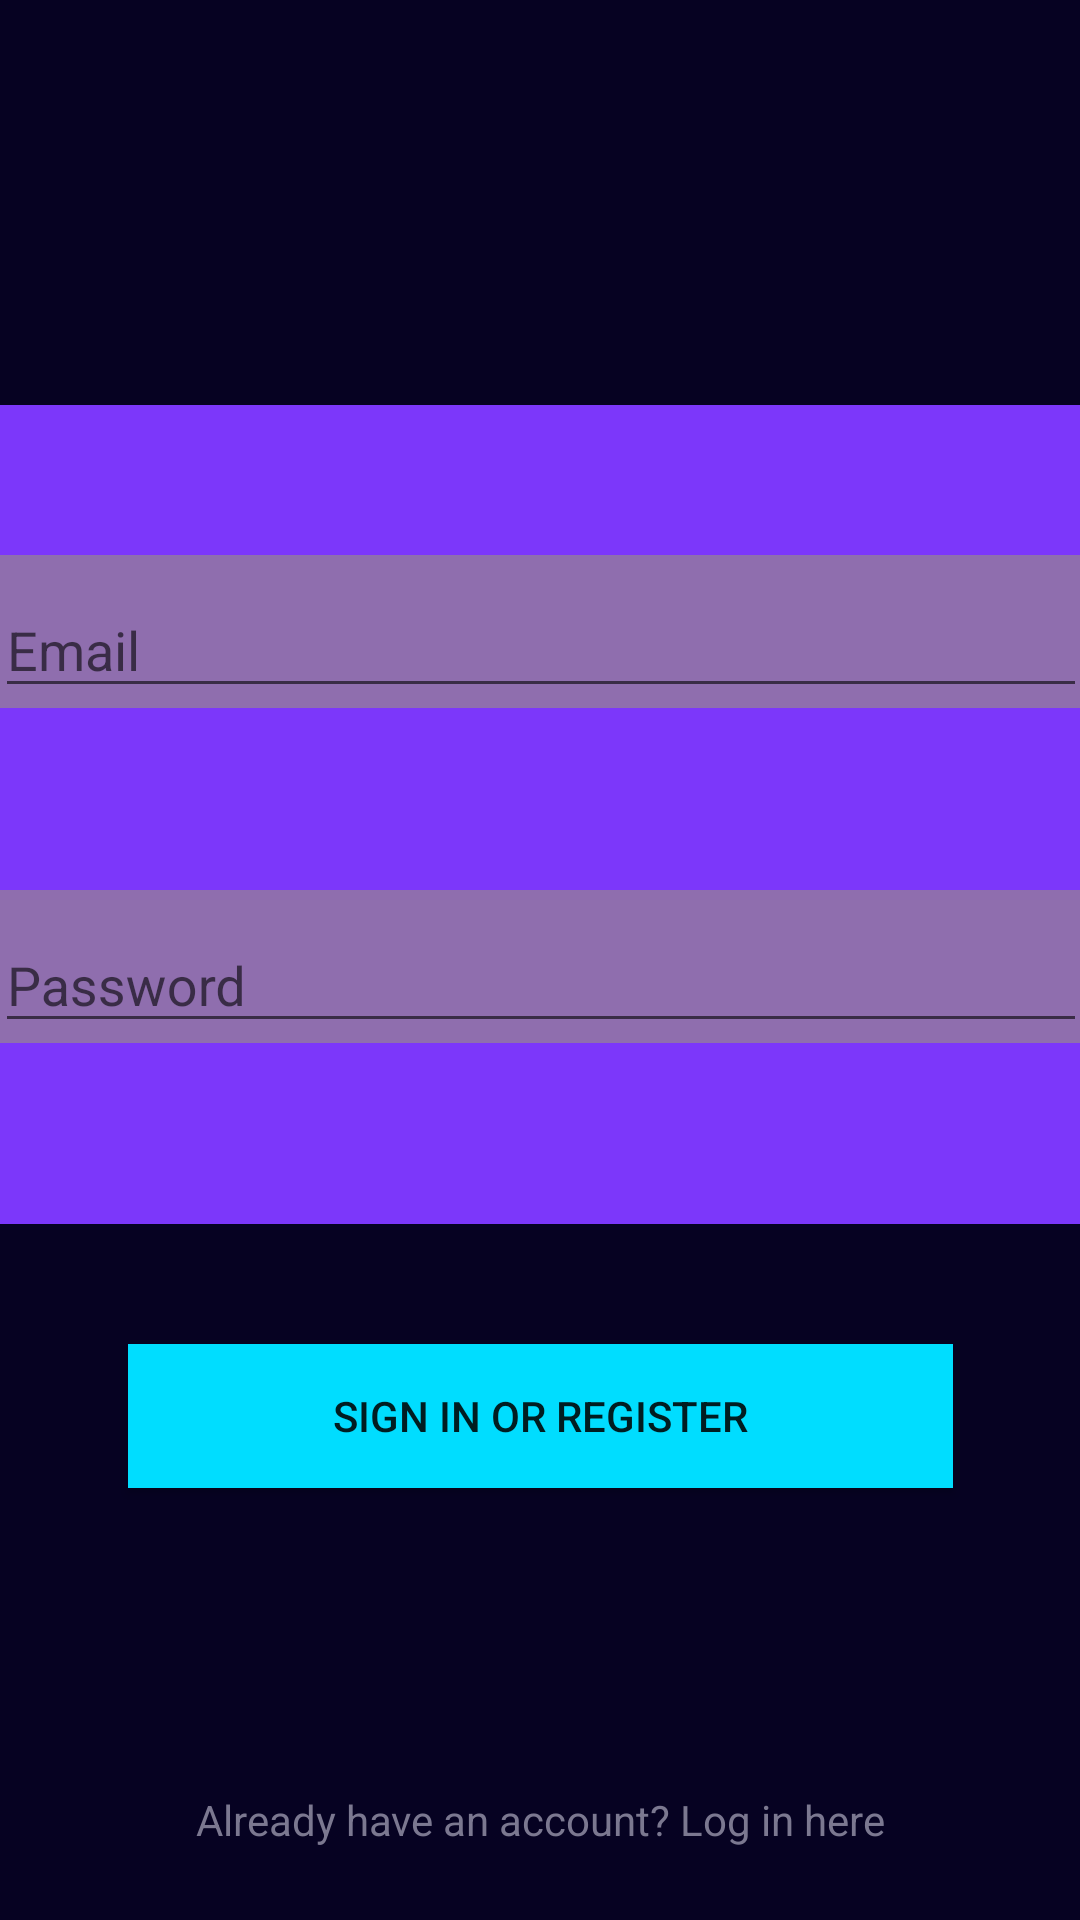

Produce the Android XML layout that renders to this screen, including the resource entries it uses.
<!-- AndroidManifest.xml: application theme AppTheme -->
<!-- res/layout/signup_fragment.xml -->
<?xml version="1.0" encoding="utf-8"?>
<androidx.constraintlayout.widget.ConstraintLayout xmlns:android="http://schemas.android.com/apk/res/android"
    xmlns:app="http://schemas.android.com/apk/res-auto"
    xmlns:tools="http://schemas.android.com/tools"
    android:layout_width="match_parent"
    android:layout_height="match_parent"
    android:background="@color/backgroundDark"
    tools:context=".Login"
    tools:ignore="ContentDescription"
    >

    <ImageView
        android:id="@+id/imageView2"
        android:layout_width="386dp"
        android:layout_height="273dp"
        android:layout_marginTop="135dp"
        android:background="#C82222"
        app:layout_constraintEnd_toEndOf="parent"
        app:layout_constraintStart_toStartOf="parent"
        app:layout_constraintTop_toTopOf="parent"
        app:srcCompat="@drawable/button" />

    <com.google.android.material.textfield.TextInputLayout
        android:id="@+id/inputEmail"
        android:layout_width="364dp"
        android:layout_height="51dp"
        android:layout_marginTop="50dp"
        android:background="#AB988989"
        app:layout_constraintEnd_toEndOf="@+id/imageView2"
        app:layout_constraintStart_toStartOf="@+id/imageView2"
        app:layout_constraintTop_toTopOf="@+id/imageView2">

        <com.google.android.material.textfield.TextInputEditText
            android:layout_width="match_parent"
            android:layout_height="wrap_content"
            android:hint="@string/prompt_email" />
    </com.google.android.material.textfield.TextInputLayout>

    <com.google.android.material.textfield.TextInputLayout
        android:id="@+id/inputPassword"
        android:layout_width="364dp"
        android:layout_height="51dp"
        android:background="#AB988989"
        app:layout_constraintBottom_toBottomOf="@+id/imageView2"
        app:layout_constraintEnd_toEndOf="@+id/imageView2"
        app:layout_constraintStart_toStartOf="@+id/imageView2"
        app:layout_constraintTop_toBottomOf="@+id/inputEmail">

        <com.google.android.material.textfield.TextInputEditText
            android:layout_width="match_parent"
            android:layout_height="wrap_content"
            android:inputType="textVisiblePassword"
            android:hint="@string/prompt_password" />
    </com.google.android.material.textfield.TextInputLayout>

    <TextView
        android:id="@+id/LoginSignup"
        android:layout_width="wrap_content"
        android:layout_height="wrap_content"
        android:layout_marginBottom="24dp"
        android:clickable="true"
        android:text="@string/logInFromSignup"
        android:textColor="@color/text"
        app:layout_constraintBottom_toBottomOf="parent"
        app:layout_constraintEnd_toEndOf="parent"
        app:layout_constraintStart_toStartOf="parent"
        android:focusable="true" />

    <Button
        android:id="@+id/buttonLogin"
        android:layout_width="275dp"
        android:layout_height="48dp"
        android:layout_marginTop="40dp"
        android:background="@android:color/holo_blue_bright"
        android:text="@string/action_sign_in"
        app:layout_constraintEnd_toEndOf="parent"
        app:layout_constraintStart_toStartOf="parent"
        app:layout_constraintTop_toBottomOf="@+id/imageView2" />

</androidx.constraintlayout.widget.ConstraintLayout>
<!-- resources referenced by this layout -->
<resources>
  <color name="backgroundDark">#060222</color>
  <color name="text">#7B7890</color>
  <!-- drawable button (drawable) -->
  <?xml version="1.0" encoding="utf-8"?>
      <shape xmlns:android="http://schemas.android.com/apk/res/android"
          android:shape="rectangle">
          <solid android:color="@color/buttons"/>
          <corners android:radius="10dp" />
      </shape>
  <string name="action_sign_in">Sign in or register</string>
  <string name="logInFromSignup">"Already have an account? <font color="#7B7890">Log in here"</font></string>
  <string name="prompt_email">Email</string>
  <string name="prompt_password">Password</string>
  <style name="AppTheme" parent="Theme.AppCompat.Light.NoActionBar">
          
          <item name="colorPrimary">@color/colorPrimary</item>
          <item name="colorPrimaryDark">@color/colorPrimaryDark</item>
          <item name="colorAccent">@color/colorAccent</item>
       
      </style>
  <color name="buttons">#7c37fa</color>
  <color name="colorPrimary">#e5e5ff</color>
  <color name="colorPrimaryDark">#3700b3</color>
  <color name="colorAccent">#c8a4c9</color>
</resources>
